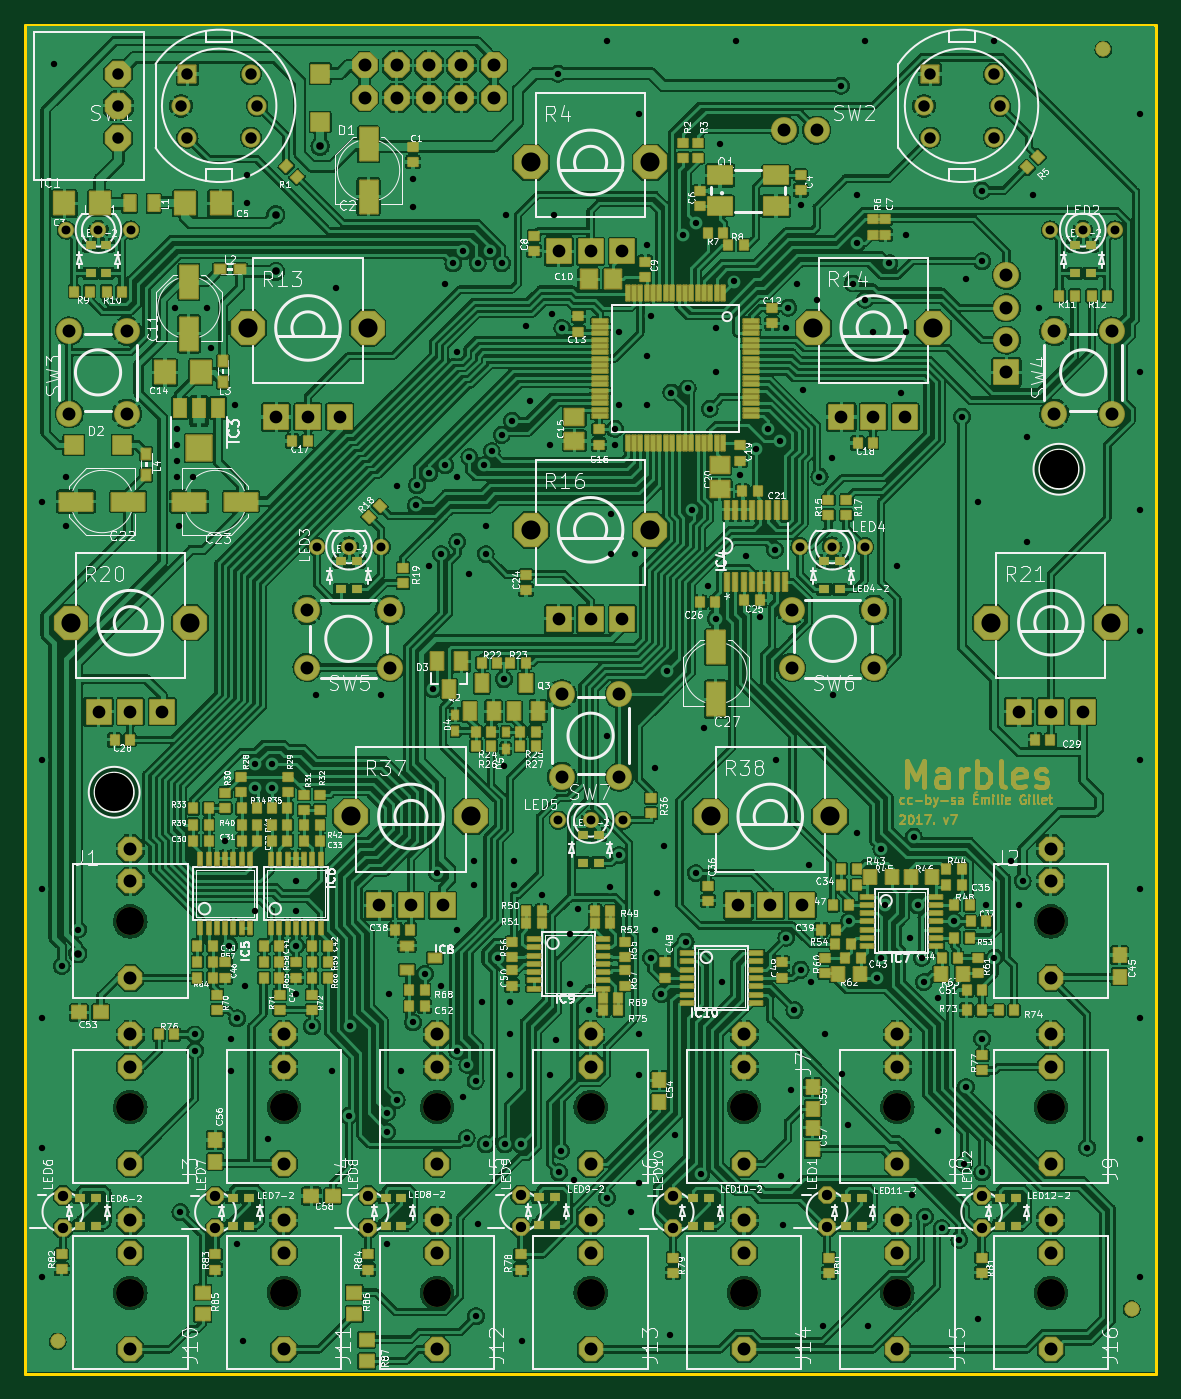
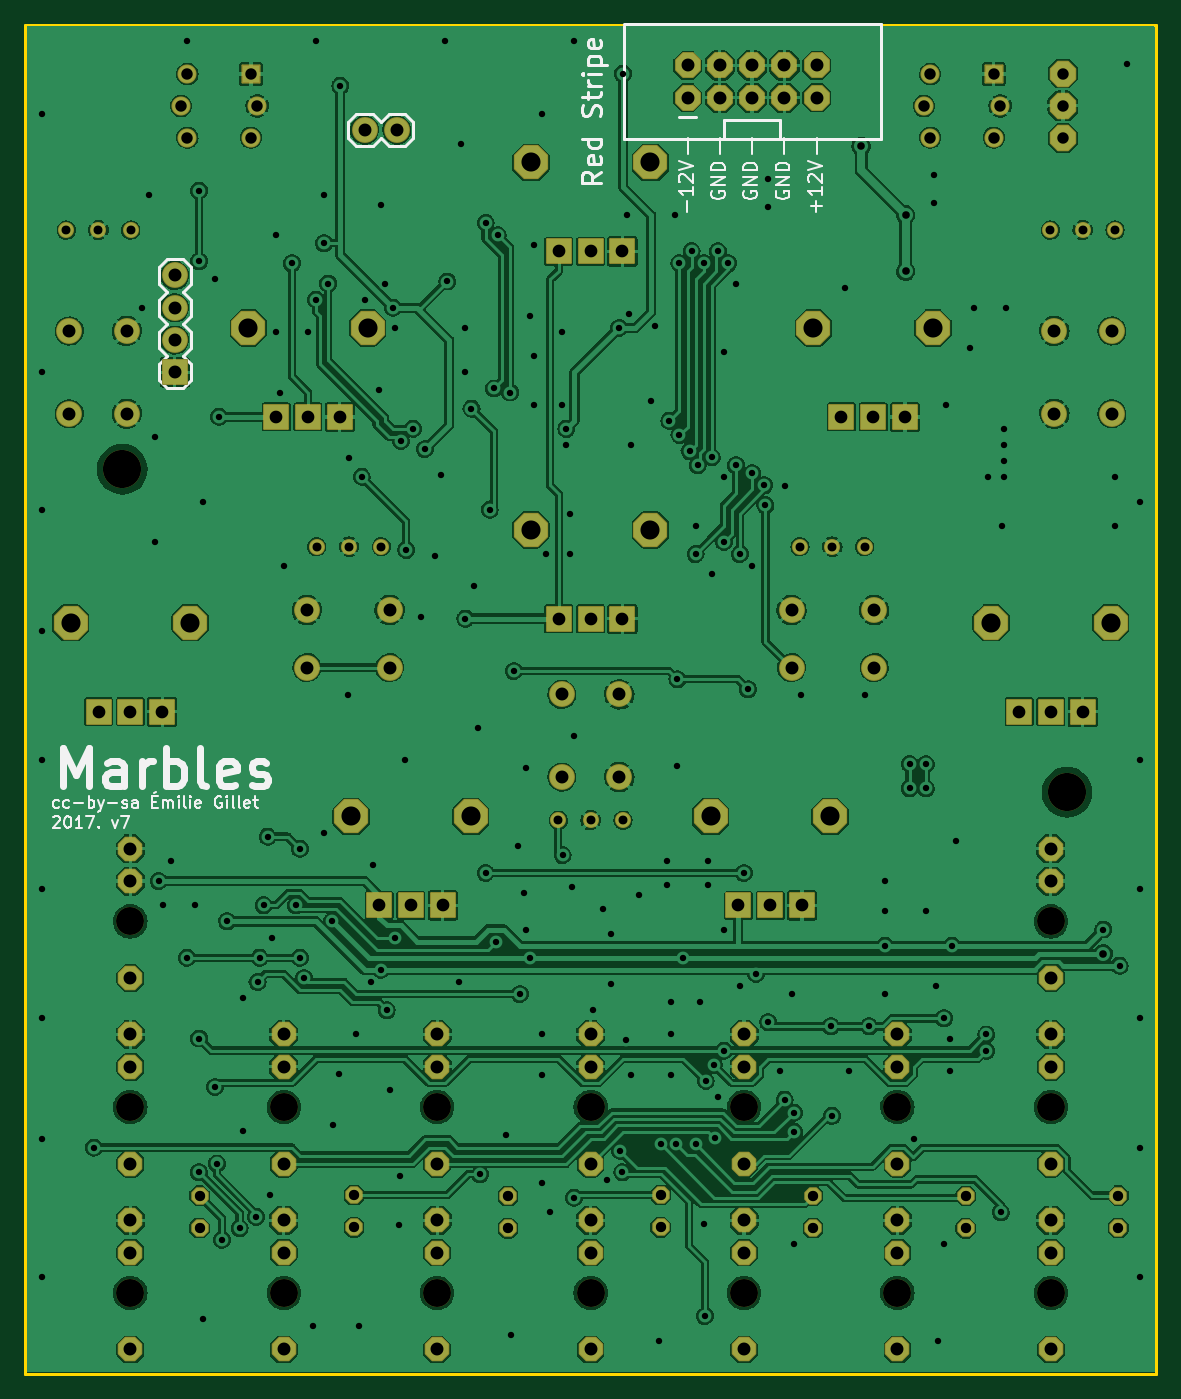
Circuit board: 11 layer files. Board 88.9 x 106.0 mm.
- bottom_copper: marbles-CuBottom.gbr (558799 bytes)
- top_copper: marbles-CuTop.gbr (1282002 bytes)
- outline: marbles-EdgeCuts.gbr (694 bytes)
- bottom_mask: marbles-MaskBottom.gbr (10180 bytes)
- top_mask: marbles-MaskTop.gbr (40074 bytes)
- drill: marbles-NPTH.drl (702 bytes)
- drill: marbles-PTH.drl (7606 bytes)
- paste: marbles-PasteBottom.gbr (460 bytes)
- paste: marbles-PasteTop.gbr (18727 bytes)
- bottom_silk: marbles-SilkBottom.gbr (27929 bytes)
- top_silk: marbles-SilkTop.gbr (280502 bytes)

=== bottom_copper: marbles-CuBottom.gbr (558799 bytes, source omitted) ===
=== top_copper: marbles-CuTop.gbr (1282002 bytes, source omitted) ===
=== outline: marbles-EdgeCuts.gbr ===
%TF.GenerationSoftware,KiCad,Pcbnew,(6.0.11-0)*%
%TF.CreationDate,2023-03-06T19:20:54+01:00*%
%TF.ProjectId,marbles,6d617262-6c65-4732-9e6b-696361645f70,rev?*%
%TF.SameCoordinates,Original*%
%TF.FileFunction,Profile,NP*%
%FSLAX46Y46*%
G04 Gerber Fmt 4.6, Leading zero omitted, Abs format (unit mm)*
G04 Created by KiCad (PCBNEW (6.0.11-0)) date 2023-03-06 19:20:54*
%MOMM*%
%LPD*%
G01*
G04 APERTURE LIST*
%TA.AperFunction,Profile*%
%ADD10C,0.203200*%
%TD*%
G04 APERTURE END LIST*
D10*
X104051100Y-51981100D02*
X104051100Y-158026100D01*
X192951100Y-158026100D02*
X192951100Y-51981100D01*
X104051100Y-158026100D02*
X192951100Y-158026100D01*
X192951100Y-51981100D02*
X104051100Y-51981100D01*
M02*

=== bottom_mask: marbles-MaskBottom.gbr (10180 bytes, source omitted) ===
=== top_mask: marbles-MaskTop.gbr (40074 bytes, source omitted) ===
=== drill: marbles-NPTH.drl ===
M48
; DRILL file {KiCad (6.0.11-0)} date 2023 March 06, Monday 19:20:54
; FORMAT={-:-/ absolute / inch / decimal}
; #@! TF.CreationDate,2023-03-06T19:20:54+01:00
; #@! TF.GenerationSoftware,Kicad,Pcbnew,(6.0.11-0)
; #@! TF.FileFunction,NonPlated,1,2,NPTH
FMAT,2
INCH
; #@! TA.AperFunction,NonPlated,NPTH,ComponentDrill
T1C0.0866
; #@! TA.AperFunction,NonPlated,NPTH,ComponentDrill
T2C0.1181
%
G90
G05
T1
X4.4215Y-4.8215
X4.4215Y-5.3965
X4.4215Y-5.9715
X4.8965Y-5.3965
X4.8965Y-5.9715
X5.3715Y-5.3965
X5.3715Y-5.9715
X5.8465Y-5.3965
X5.8465Y-5.9715
X6.3215Y-5.3965
X6.3215Y-5.9715
X6.7965Y-5.3965
X6.7965Y-5.9715
X7.2715Y-4.8215
X7.2715Y-5.3965
X7.2715Y-5.9715
T2
X4.3715Y-4.4215
X7.2965Y-3.4215
T0
M30

=== drill: marbles-PTH.drl (7606 bytes, source omitted) ===
=== paste: marbles-PasteBottom.gbr ===
%TF.GenerationSoftware,KiCad,Pcbnew,(6.0.11-0)*%
%TF.CreationDate,2023-03-06T19:20:54+01:00*%
%TF.ProjectId,marbles,6d617262-6c65-4732-9e6b-696361645f70,rev?*%
%TF.SameCoordinates,Original*%
%TF.FileFunction,Paste,Bot*%
%TF.FilePolarity,Positive*%
%FSLAX46Y46*%
G04 Gerber Fmt 4.6, Leading zero omitted, Abs format (unit mm)*
G04 Created by KiCad (PCBNEW (6.0.11-0)) date 2023-03-06 19:20:54*
%MOMM*%
%LPD*%
G01*
G04 APERTURE LIST*
G04 APERTURE END LIST*
M02*

=== paste: marbles-PasteTop.gbr (18727 bytes, source omitted) ===
=== bottom_silk: marbles-SilkBottom.gbr (27929 bytes, source omitted) ===
=== top_silk: marbles-SilkTop.gbr (280502 bytes, source omitted) ===
